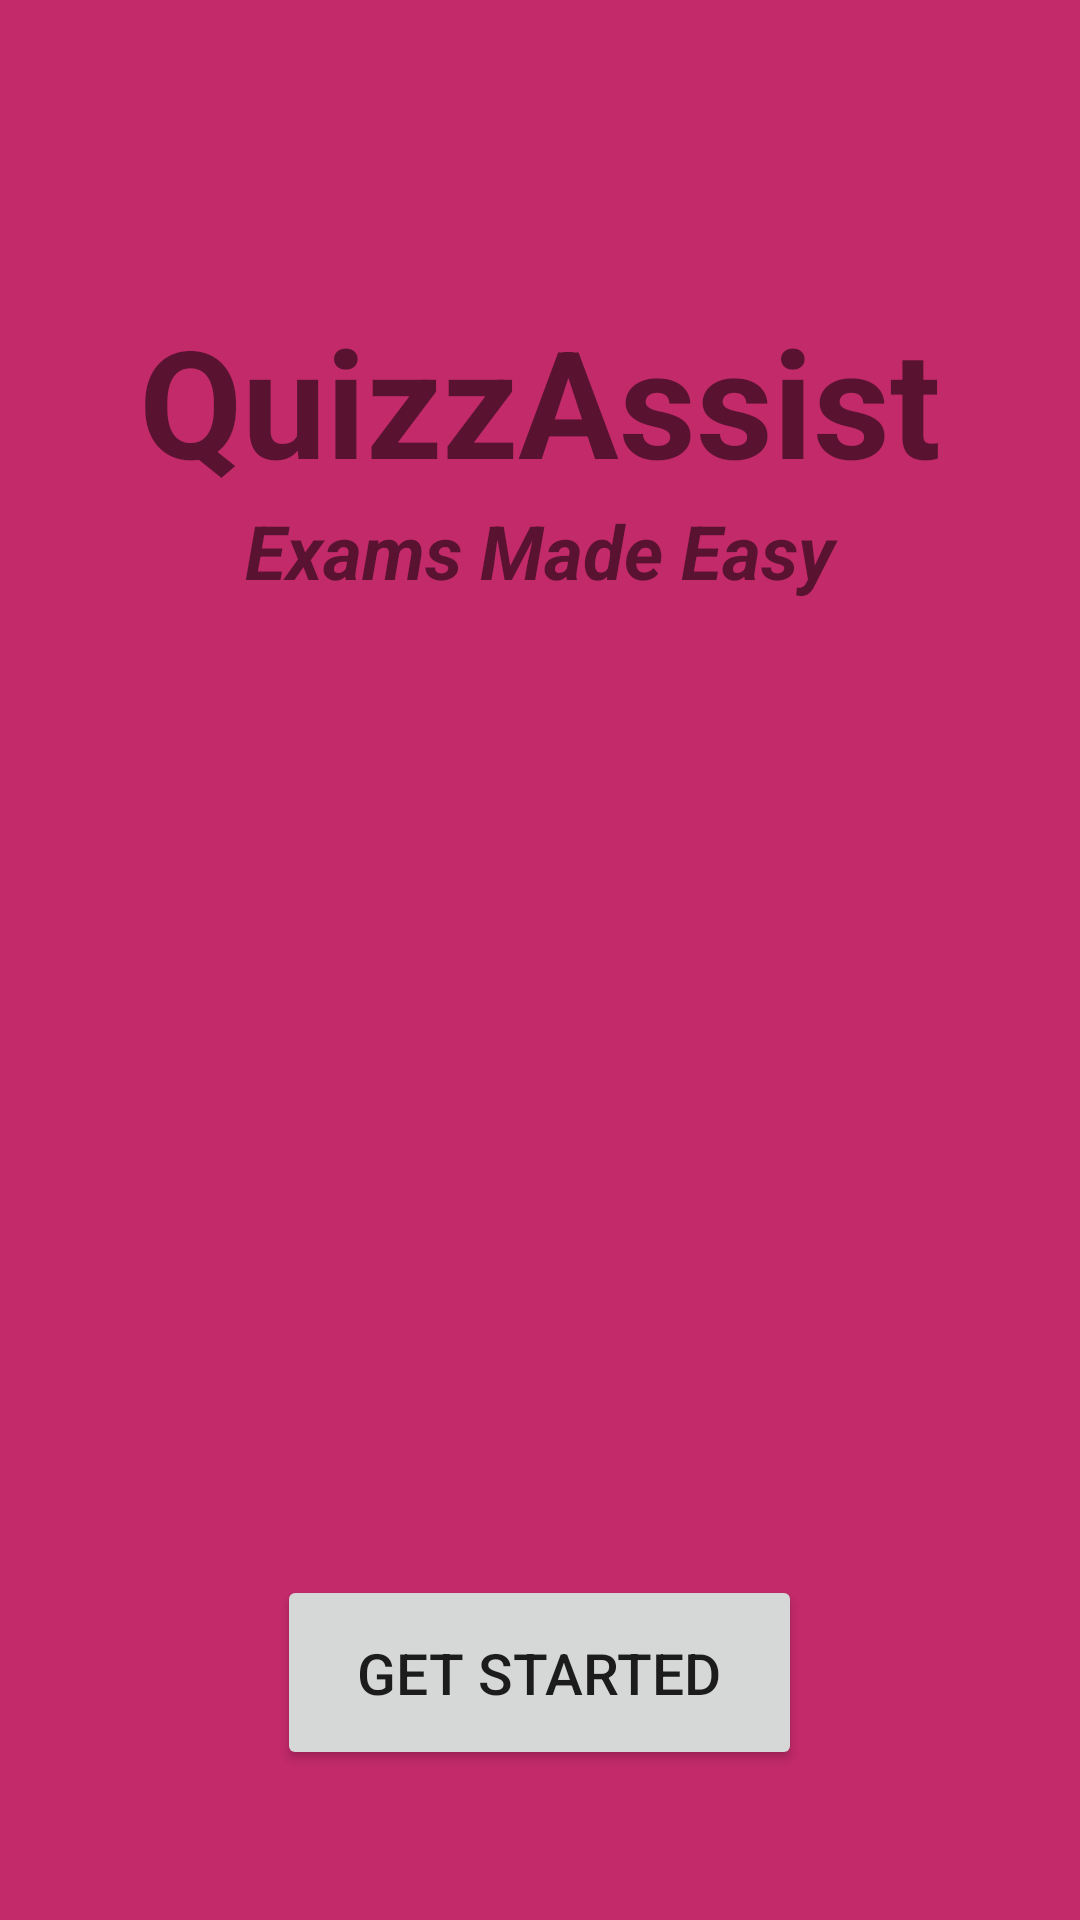

Here is an Android app screen rendered from its layout file. Give the layout XML and the strings, colors and styles it references.
<!-- AndroidManifest.xml: application theme Theme.QuizzA -->
<!-- res/layout/activity_splash_screen.xml -->
<?xml version="1.0" encoding="utf-8"?>
<RelativeLayout xmlns:android="http://schemas.android.com/apk/res/android"
    xmlns:app="http://schemas.android.com/apk/res-auto"
    xmlns:tools="http://schemas.android.com/tools"
    android:layout_width="match_parent"
    android:layout_height="match_parent"
    android:background="@color/splashScreen"
    tools:context=".SplashScreen">

    <TextView
        android:id="@+id/appName"
        android:layout_centerHorizontal="true"
        android:layout_marginTop="100dp"
        android:textSize="50sp"
        android:textStyle="bold"
        android:layout_width="wrap_content"
        android:layout_height="wrap_content"
        android:text="@string/appName"/>

    <TextView
        android:id="@+id/appSlogan"
        android:text="@string/appSlogan"
        android:layout_below="@+id/appName"
        android:textSize="25sp"
        android:textStyle="italic|bold"
        android:gravity="center_horizontal"
        android:layout_centerHorizontal="true"
        android:layout_width="500dp"
        android:layout_height="75dp"/>

    <Button
        android:id="@+id/getStartedButton"
        android:layout_width="175dp"
        android:layout_height="65dp"
        android:text="@string/getStarted"
        android:textSize="19sp"
        android:layout_centerHorizontal="true"
        android:layout_marginTop="525dp"></Button>
</RelativeLayout>
<!-- resources referenced by this layout -->
<resources>
  <color name="splashScreen">#C32A6A</color>
  <string name="appName">QuizzAssist</string>
  <string name="appSlogan">Exams Made Easy</string>
  <string name="getStarted">Get Started</string>
      //login useage
  <style name="Theme.QuizzA" parent="Theme.MaterialComponents.DayNight.DarkActionBar">
          
          <item name="colorPrimary">@color/purple_500</item>
          <item name="colorPrimaryVariant">@color/purple_700</item>
          <item name="colorOnPrimary">@color/white</item>
          
          <item name="colorSecondary">@color/teal_200</item>
          <item name="colorSecondaryVariant">@color/teal_700</item>
          <item name="colorOnSecondary">@color/black</item>
          
          <item name="android:statusBarColor" tools:targetApi="l">?attr/colorPrimaryVariant</item>
          
      </style>
  <color name="purple_500">#FF6200EE</color>
  <color name="purple_700">#FF3700B3</color>
  <color name="white">#FFFFFFFF</color>
  <color name="teal_200">#FF03DAC5</color>
  <color name="teal_700">#FF018786</color>
  <color name="black">#FF000000</color>
</resources>
